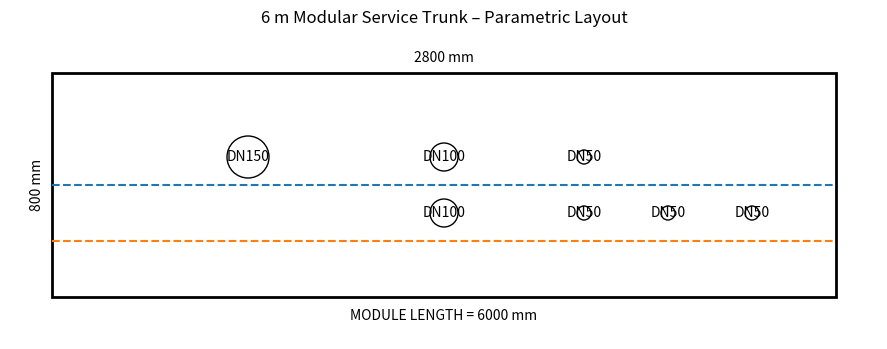

This chart was generated by the following Python code:
import matplotlib.pyplot as plt

MODULE_LENGTH = 6000
MODULE_HEIGHT = 800
MODULE_WIDTH = 2800

pipes = [
    {"dn": 150, "x": 700,  "y": 500},
    {"dn": 100, "x": 1400, "y": 500},
    {"dn": 100, "x": 1400, "y": 300},
    {"dn": 50,  "x": 1900, "y": 500},
    {"dn": 50,  "x": 1900, "y": 300},
    {"dn": 50,  "x": 2200, "y": 300},
    {"dn": 50,  "x": 2500, "y": 300},
]

def draw_service_trunk(width, height, pipes):
    fig, ax = plt.subplots(figsize=(12, 4))
    ax.add_patch(plt.Rectangle((0, 0), width, height, fill=False, linewidth=2))
    ax.plot([0, width], [400, 400], linestyle='--')
    ax.plot([0, width], [200, 200], linestyle='--')

    for p in pipes:
        r = p['dn'] / 2
        ax.add_patch(plt.Circle((p['x'], p['y']), r, fill=False))
        ax.text(p['x'], p['y'], f"DN{p['dn']}", ha='center', va='center')

    ax.text(width / 2, height + 40, f"{width} mm", ha='center')
    ax.text(-80, height / 2, f"{height} mm", rotation=90, va='center')
    ax.text(width / 2, -80, f"MODULE LENGTH = {MODULE_LENGTH} mm", ha='center')

    ax.set_aspect('equal')
    ax.set_xlim(-150, width + 150)
    ax.set_ylim(-150, height + 150)
    ax.axis('off')
    plt.title("6 m Modular Service Trunk – Parametric Layout")
    plt.show()


draw_service_trunk(MODULE_WIDTH, MODULE_HEIGHT, pipes)
